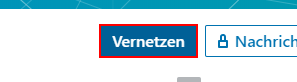
Task: Für alle Einträge in einer CSV-Liste von LinkedIn-Profil-URLs wird versucht, sich mit dieser Person automatisch zu vernetzen.
Workflow: ConnectToLinkedInProfile

Step 1 [try]: find the button '*Vernetzen*' in window '*LinkedIn' (msedge.exe)

Step 2 [then]: click on the button '*Vernetzen*' in window '*LinkedIn' (msedge.exe) (same screen as step 1)

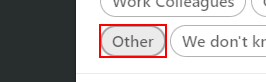
Step 3: find the button 'Other' in window '*LinkedIn' (msedge.exe)

Step 4 [then]: click on the button 'Other' in window '*LinkedIn' (msedge.exe) (same screen as step 3)

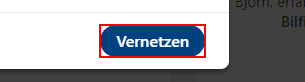
Step 5: click on the button '*Vernetzen*' in window '*LinkedIn*' (msedge.exe)

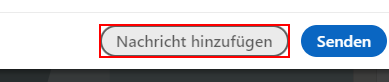
Step 6 [then]: click on the button '*Nachricht hinzufügen*' in window '*LinkedIn*' (msedge.exe)

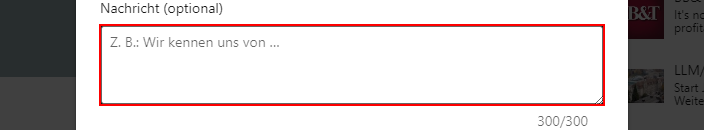
Step 7: type [strLinkedInMessage] into the text box 'custom-message' in window '*LinkedIn*' (msedge.exe)

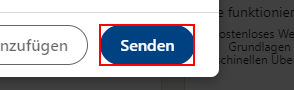
Step 8 [then]: click on the button '.*Senden.*'

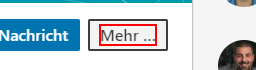
Step 9 [else]: find the button '*Mehr*' in window '*LinkedIn' (msedge.exe)

Step 10 [then]: click on the button '*Mehr*' in window '*LinkedIn' (msedge.exe) (same screen as step 9)

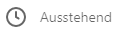
Step 11: find the element 'Ausstehend' in window '*LinkedIn*' (msedge.exe)

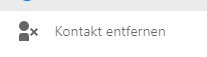
Step 12 [else]: find the li-icon in window '*LinkedIn' (msedge.exe)

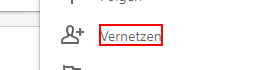
Step 13: click on the element 'Vernetzen'

Step 14: find the button 'Other' in window '*LinkedIn' (msedge.exe) (same screen as step 3)

Step 15 [then]: click on the button 'Other' in window '*LinkedIn' (msedge.exe) (same screen as step 3)

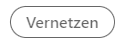
Step 16 [else]: click on the button '*Vernetzen*' in window '*LinkedIn' (msedge.exe)

Step 17 [then]: click on the button '*Nachricht hinzufügen*' in window '*LinkedIn*' (msedge.exe) (same screen as step 6)

Step 18: type [strLinkedInMessage] into the text box 'custom-message' in window '*LinkedIn*' (msedge.exe) (same screen as step 7)

Step 19 [else]: click on the button '.*Senden.*' (same screen as step 8)